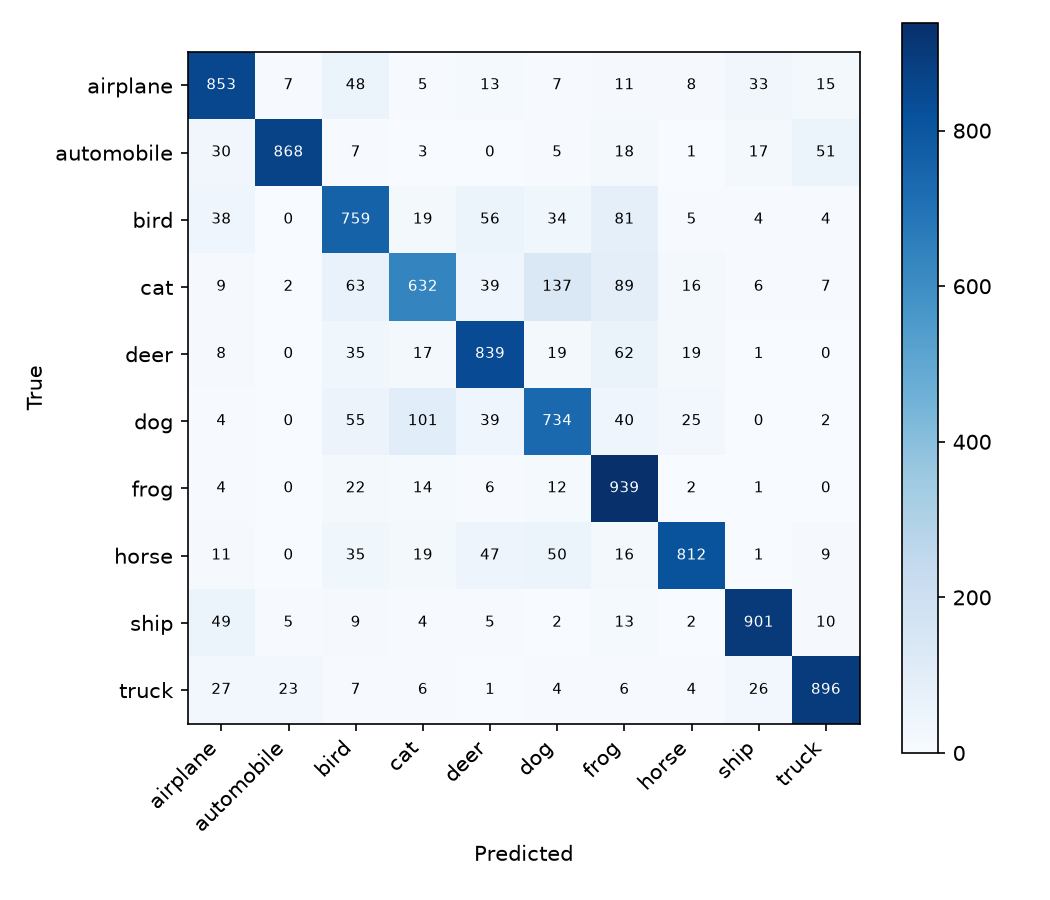

Data behind this chart, as committed beside it:
853, 7, 48, 5, 13, 7, 11, 8, 33, 15
30, 868, 7, 3, 0, 5, 18, 1, 17, 51
38, 0, 759, 19, 56, 34, 81, 5, 4, 4
9, 2, 63, 632, 39, 137, 89, 16, 6, 7
8, 0, 35, 17, 839, 19, 62, 19, 1, 0
4, 0, 55, 101, 39, 734, 40, 25, 0, 2
4, 0, 22, 14, 6, 12, 939, 2, 1, 0
11, 0, 35, 19, 47, 50, 16, 812, 1, 9
49, 5, 9, 4, 5, 2, 13, 2, 901, 10
27, 23, 7, 6, 1, 4, 6, 4, 26, 896
